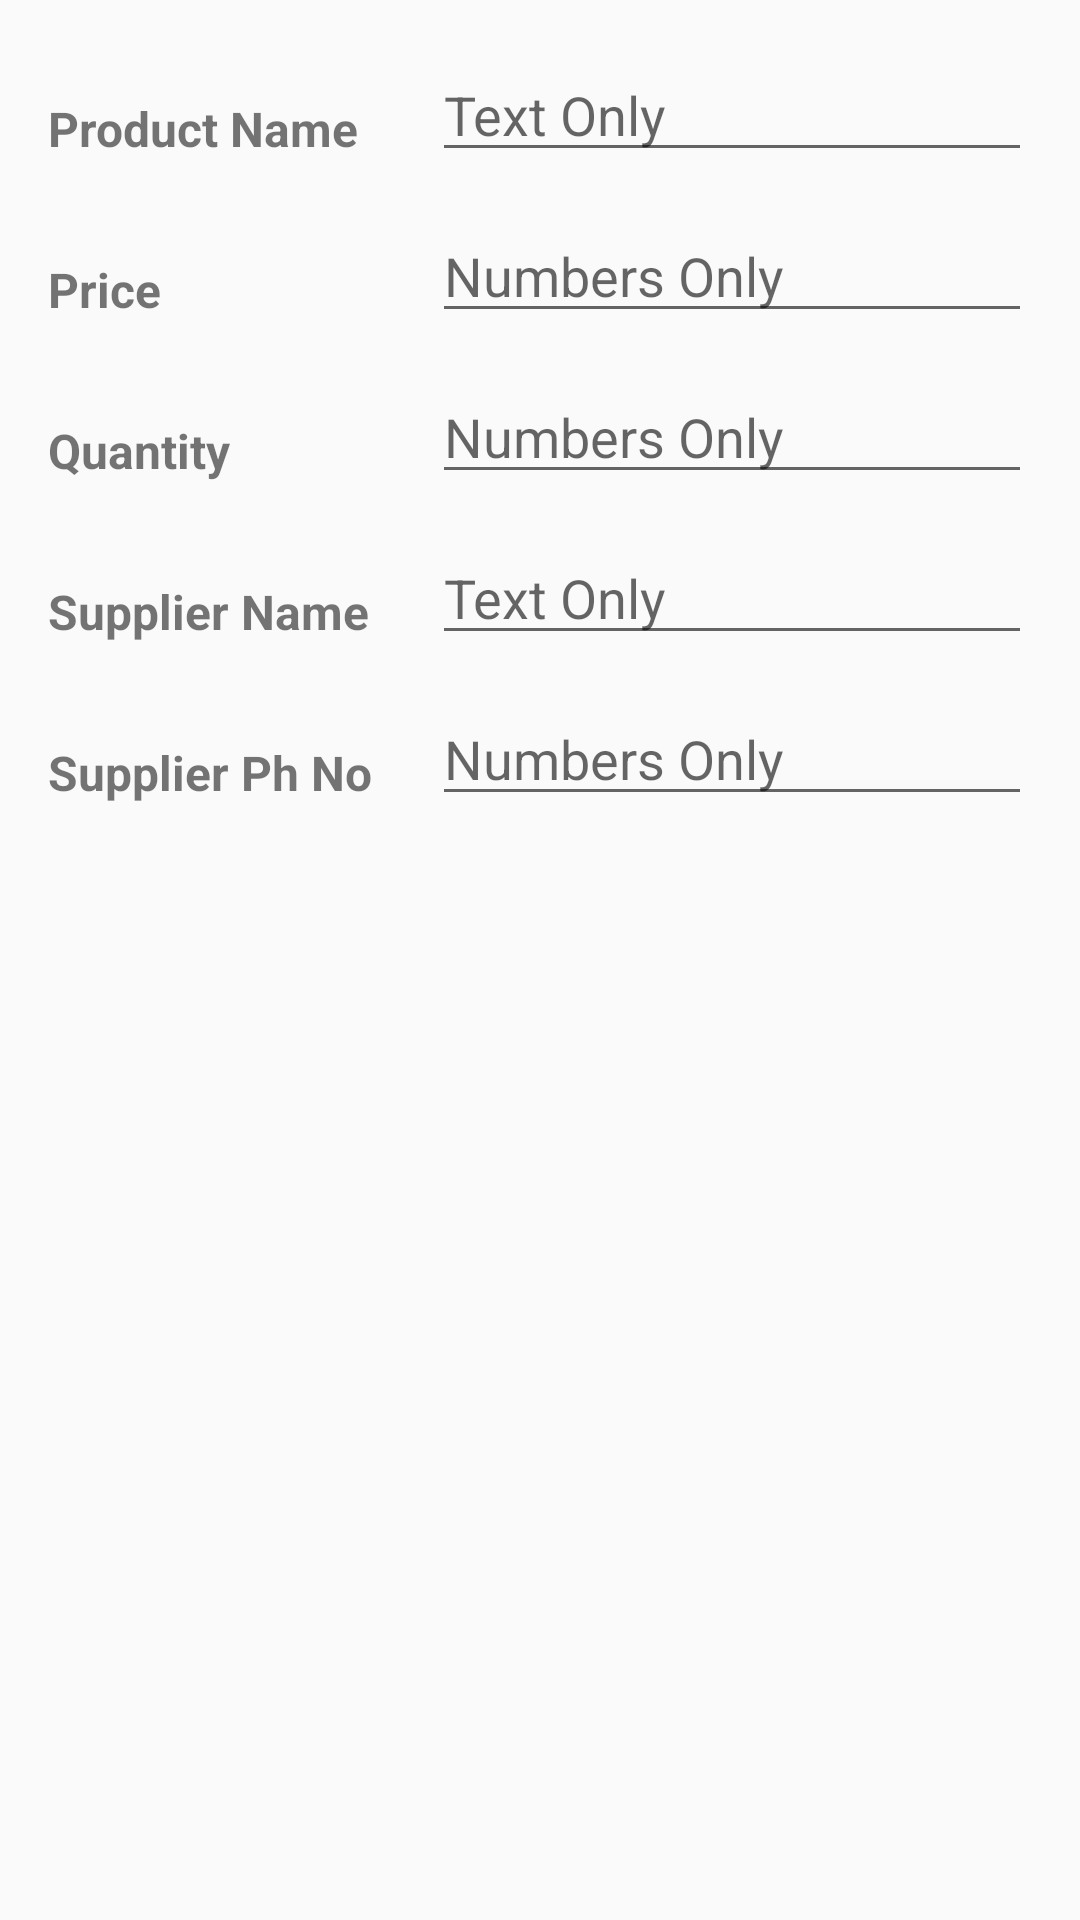

Android layout source for this screen:
<!-- AndroidManifest.xml: application theme AppTheme -->
<!-- res/layout/activity_editor.xml -->
<?xml version="1.0" encoding="utf-8"?>
<RelativeLayout xmlns:android="http://schemas.android.com/apk/res/android"
    xmlns:tools="http://schemas.android.com/tools"
    android:layout_width="match_parent"
    android:layout_height="match_parent"
    android:paddingTop="@dimen/activity_padding"
    tools:context=".EditorActivity">

    <TextView
        android:id="@+id/product_name_text"
        style="@style/EditorTextViewStyle"
        android:text="@string/product_name" />

    <EditText
        android:id="@+id/edit_product_name"
        style="@style/EditorEditTextStyle"
        android:hint="@string/hint_text_only" />

    <TextView
        android:id="@+id/product_price_text"
        style="@style/EditorTextViewStyle"
        android:layout_below="@+id/product_name_text"
        android:text="@string/product_price" />

    <EditText
        android:id="@+id/edit_product_price"
        style="@style/EditorEditTextStyle"
        android:layout_below="@id/product_name_text"
        android:hint="@string/hint_numbers_only" />

    <TextView
        android:id="@+id/product_quantity_text"
        style="@style/EditorTextViewStyle"
        android:layout_below="@+id/product_price_text"
        android:text="@string/product_quantity" />

    <EditText
        android:id="@+id/edit_product_quantity"
        style="@style/EditorEditTextStyle"
        android:layout_below="@id/product_price_text"
        android:hint="@string/hint_numbers_only" />

    <TextView
        android:id="@+id/supplier_name_text"
        style="@style/EditorTextViewStyle"
        android:layout_below="@+id/product_quantity_text"
        android:text="@string/supplier_name" />

    <EditText
        android:id="@+id/edit_supplier_name"
        style="@style/EditorEditTextStyle"
        android:layout_below="@+id/product_quantity_text"
        android:hint="@string/hint_text_only" />

    <TextView
        android:id="@+id/supplier_phone_number_text"
        style="@style/EditorTextViewStyle"
        android:layout_below="@+id/supplier_name_text"
        android:text="@string/supplier_phone_number" />

    <EditText
        android:id="@+id/edit_supplier_phone_number"
        style="@style/EditorEditTextStyle"
        android:layout_below="@+id/supplier_name_text"
        android:hint="@string/hint_numbers_only" />


</RelativeLayout>
<!-- resources referenced by this layout -->
<resources>
  <dimen name="activity_padding">16dp</dimen>
  <string name="hint_numbers_only">Numbers Only</string>
  <string name="hint_text_only">Text Only</string>
  <string name="product_name">Product Name</string>
  <string name="product_price">Price</string>
  <string name="product_quantity">Quantity</string>
  <string name="supplier_name">Supplier Name</string>
  <string name="supplier_phone_number">Supplier Ph No</string>
  <style name="EditorEditTextStyle">
          <item name="android:layout_width">@dimen/edit_text_width</item>
          <item name="android:layout_height">wrap_content</item>
          <item name="android:layout_marginLeft">@dimen/activity_margin</item>
          <item name="android:layout_marginRight">@dimen/activity_margin</item>
          <item name="android:layout_alignParentRight">true</item>
      </style>
  <style name="EditorTextViewStyle">
          <item name="android:layout_width">wrap_content</item>
          <item name="android:layout_height">wrap_content</item>
          <item name="android:padding">@dimen/activity_text_size</item>
          <item name="android:textSize">@dimen/activity_text_size</item>
          <item name="android:textStyle">bold</item>
      </style>
  <style name="AppTheme" parent="Theme.AppCompat.Light.DarkActionBar">
          
          <item name="colorPrimary">@color/colorPrimary</item>
          <item name="colorPrimaryDark">@color/colorPrimaryDark</item>
          <item name="colorAccent">@color/colorAccent</item>
      </style>
  <dimen name="edit_text_width">200dp</dimen>
  <dimen name="activity_margin">16dp</dimen>
  <dimen name="activity_text_size">16sp</dimen>
  <color name="colorPrimary">#ffad33</color>
  <color name="colorPrimaryDark">#ffa31a</color>
  <color name="colorAccent">#ffb84d</color>
</resources>
